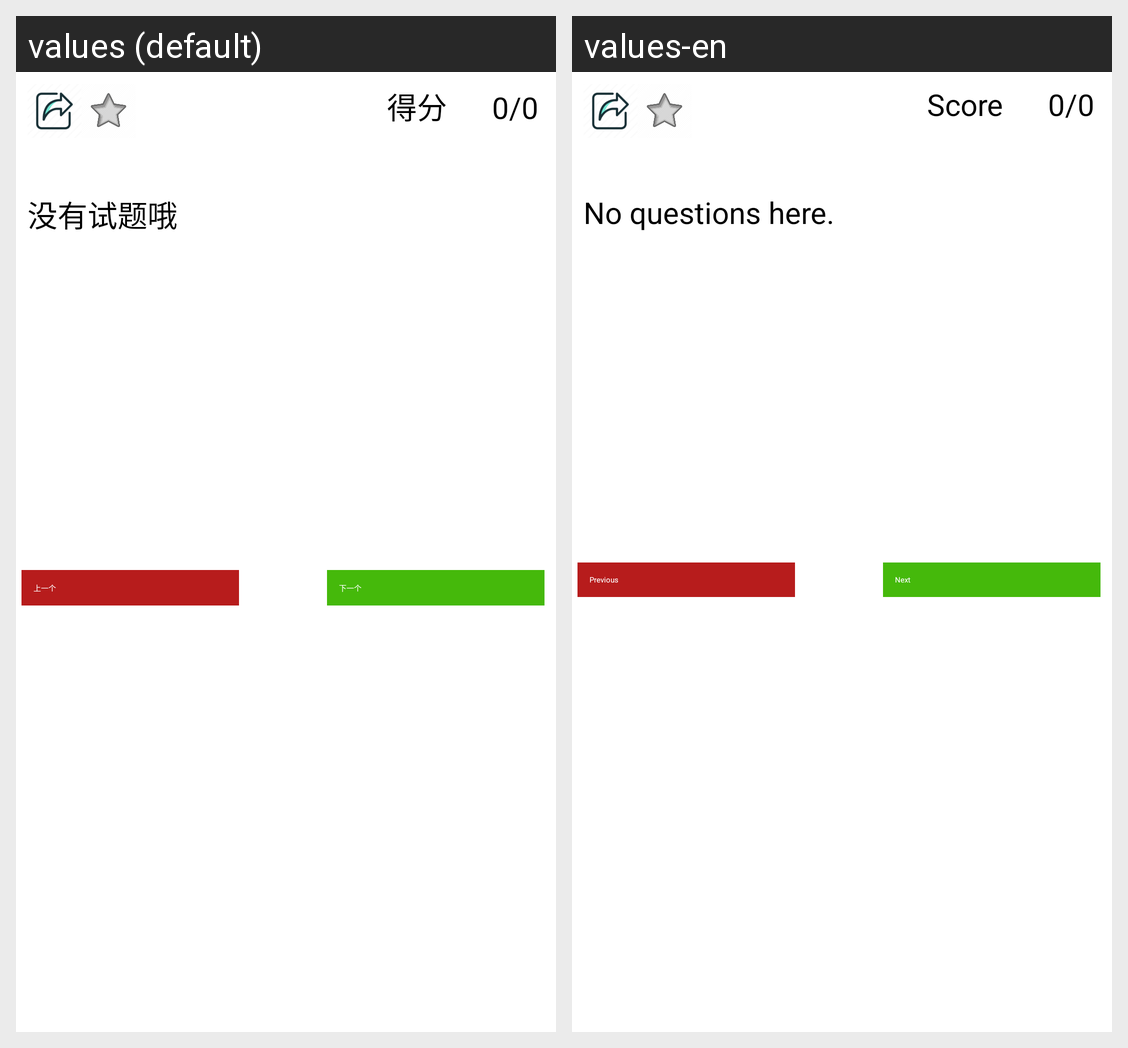

Strings drawn on this Android screen and how each of the app's shown locales translates them:
Android screen res/layout/fragment_contest.xml rendered under 2 locales, left to right: values (default), values-en. Device: Nexus 5 (rendered at 1080×1920; each locale shown at half size, 540×960, under a caption strip naming it); theme Theme.FrontEnd.
Strings drawn on this screen, with the default value and each locale's value (text and hints the layout hard-codes, and strings that could not be matched under every locale, appear in the picture but are not listed):

score
  values: 得分
  values-en: Score

notLoaded
  values: 没有试题哦
  values-en: No questions here.

previous
  values: 上一个
  values-en: Previous

next
  values: 下一个
  values-en: Next
